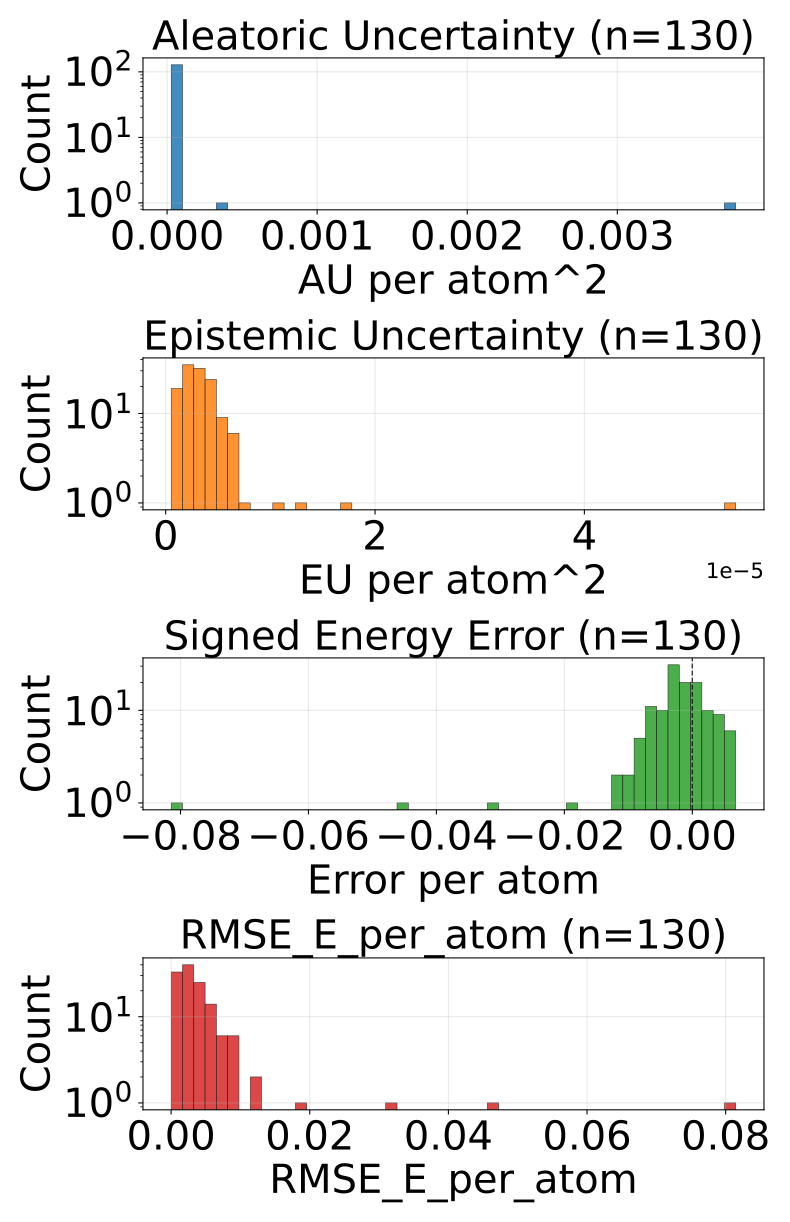

Values plotted in this chart, from the file beside it:
config_index, num_atoms, ref_energy, pred_energy, error, sq_error, rmse_e_atom, aleatoric_var, epistemic_var, total_var
0, 48.0, -156.2, -156.2, -0.001694, 2.8687063604593277e-06, 0.001694, 5.049430183134973e-05, 2.27498821914196e-06, 5.276929005049169e-05
1, 48.0, -156.2, -156.2, -0.002396, 5.7390425354242325e-06, 0.002396, 3.549777829903178e-05, 1.2272154208403663e-06, 3.6724992241943255e-05
2, 48.0, -156.2, -156.2, -0.003204, 1.026783138513565e-05, 0.003204, 3.4241602406837046e-05, 9.572249837219715e-07, 3.519882739055902e-05
3, 48.0, -156.2, -156.2, -0.003021, 9.127892553806305e-06, 0.003021, 3.899324292433448e-05, 2.8511742584669264e-06, 4.1844417864922434e-05
4, 48.0, -156.2, -156.2, -0.00354, 1.2531876564025879e-05, 0.00354, 3.724684574990533e-05, 2.399645836703712e-06, 3.96464929508511e-05
5, 48.0, -156.2, -156.2, -0.002975, 8.853385224938393e-06, 0.002975, 3.8619193219346926e-05, 6.67195990899927e-06, 4.529115176410414e-05
6, 48.0, -156.2, -156.2, -0.002228, 4.963018000125885e-06, 0.002228, 5.1904236897826195e-05, 2.24248515223735e-06, 5.41467234143056e-05
7, 48.0, -156.2, -156.2, 0.003494, 1.2209871783852577e-05, 0.003494, 3.7222100218059495e-05, 4.257354703440797e-06, 4.1479455830994993e-05
8, 48.0, -156.2, -156.2, -0.001328, 1.7622951418161392e-06, 0.001328, 4.420285040396266e-05, 2.2573863134311978e-06, 4.646023808163591e-05
9, 48.0, -156.2, -156.2, 0.00679, 4.610628820955753e-05, 0.00679, 3.6589593946700916e-05, 1.8783845234793262e-06, 3.846797699225135e-05
10, 48.0, -156.2, -156.2, -0.009644, 9.299814701080322e-05, 0.009644, 4.2132462112931535e-05, 3.91367348129279e-06, 4.604613422998227e-05
11, 48.0, -156.2, -156.2, 0.0008392, 7.043126970529556e-07, 0.0008392, 4.144525155425072e-05, 3.1895585834718077e-06, 4.46348094556015e-05
12, 48.0, -156.2, -156.2, -0.005768, 3.326777368783951e-05, 0.005768, 3.834289236692712e-05, 2.9922928206360666e-06, 4.133518450544216e-05
13, 48.0, -156.2, -156.2, -0.003021, 9.127892553806305e-06, 0.003021, 3.661756272776984e-05, 8.479808570882597e-07, 3.746554284589365e-05
14, 48.0, -156.2, -156.2, -0.001953, 3.814697265625e-06, 0.001953, 4.2388895963085815e-05, 2.477958332747221e-06, 4.4866854295833036e-05
15, 48.0, -156.2, -156.2, -0.002609, 6.808200851082802e-06, 0.002609, 3.956259024562314e-05, 3.20173558066017e-06, 4.276432446204126e-05
16, 48.0, -156.2, -156.2, -0.002106, 4.434026777744293e-06, 0.002106, 3.231971641071141e-05, 6.4389196268166415e-06, 3.875863694702275e-05
17, 48.0, -156.2, -156.2, 0.004913, 2.414081245660782e-05, 0.004913, 4.088427886017598e-05, 3.0776368475926574e-06, 4.396191434352659e-05
18, 48.0, -156.2, -156.2, -0.004776, 2.2810185328125954e-05, 0.004776, 5.548974149860442e-05, 3.634602762758732e-06, 5.912434426136315e-05
19, 48.0, -156.2, -156.2, -0.001129, 1.27498060464859e-06, 0.001129, 4.654924850910902e-05, 4.436774361238349e-06, 5.098602196085267e-05
20, 48.0, -156.2, -156.2, -0.000885, 7.832422852516174e-07, 0.000885, 3.481714884401299e-05, 2.2476538106275257e-06, 3.7064801290398464e-05
21, 48.0, -156.2, -156.2, -0.006287, 3.9521604776382446e-05, 0.006287, 4.268384873284958e-05, 3.889691924996441e-06, 4.657353929360397e-05
22, 48.0, -156.2, -156.2, -0.002686, 7.212162017822266e-06, 0.002686, 4.7126693971222267e-05, 3.515614707794157e-06, 5.064230936113745e-05
23, 48.0, -156.2, -156.2, -0.006241, 3.8948142901062965e-05, 0.006241, 4.169292515143752e-05, 3.951206053898204e-06, 4.564413029584102e-05
24, 48.0, -156.2, -156.2, 0.003433, 1.178705133497715e-05, 0.003433, 4.3156687752343714e-05, 4.011625605926383e-06, 4.7168312448775396e-05
25, 48.0, -156.2, -156.2, -0.004791, 2.295617014169693e-05, 0.004791, 5.9073925513075665e-05, 6.432656846300233e-06, 6.55065814498812e-05
26, 48.0, -156.2, -156.2, 0.004257, 1.8123770132660866e-05, 0.004257, 4.546361378743313e-05, 2.6416382752358913e-06, 4.8105252062669024e-05
27, 48.0, -156.2, -156.2, -0.003357, 1.126900315284729e-05, 0.003357, 4.542690658126958e-05, 7.867277417972218e-06, 5.32941849087365e-05
28, 48.0, -156.2, -156.2, -0.00589, 3.469083458185196e-05, 0.00589, 5.42030502401758e-05, 2.5745248422026634e-06, 5.677757508237846e-05
29, 48.0, -156.2, -156.2, 0.006073, 3.6881305277347565e-05, 0.006073, 3.827218824881129e-05, 1.9789208636211697e-06, 4.025111047667451e-05
30, 48.0, -156.2, -156.2, -0.008728, 7.617846131324768e-05, 0.008728, 3.9501454011769965e-05, 4.843366241402691e-06, 4.4344818888930604e-05
31, 48.0, -156.2, -156.2, 0.0001831, 3.3527612686157227e-08, 0.0001831, 3.356298475409858e-05, 3.331783318571979e-06, 3.689476943691261e-05
32, 48.0, -156.2, -156.2, -0.004257, 1.8123770132660866e-05, 0.004257, 4.1587994928704575e-05, 3.674626441352302e-06, 4.526262273429893e-05
33, 48.0, -156.2, -156.2, -0.006729, 4.528113640844822e-05, 0.006729, 3.729070522240363e-05, 1.0041054565590457e-06, 3.8294809201033786e-05
34, 48.0, -156.2, -156.2, -0.0009003, 8.104834705591202e-07, 0.0009003, 4.216531306155957e-05, 4.196353074803483e-06, 4.636166704585776e-05
35, 48.0, -156.2, -156.2, 0.00177, 3.1329691410064697e-06, 0.00177, 3.747148366528563e-05, 1.8364517018198967e-06, 3.930793536710553e-05
36, 48.0, -156.2, -156.2, -0.002563, 6.571412086486816e-06, 0.002563, 3.584878868423402e-05, 8.8410450871379e-07, 3.673289393191226e-05
37, 48.0, -156.2, -156.2, -0.003769, 1.4204764738678932e-05, 0.003769, 4.932517185807228e-05, 3.788270987570286e-06, 5.311344284564257e-05
38, 48.0, -156.2, -156.2, -0.003693, 1.3635493814945221e-05, 0.003693, 3.3445005101384595e-05, 4.4021871872246265e-06, 3.784719228860922e-05
39, 48.0, -156.2, -156.2, 3.0517578125e-05, 9.313225746154785e-10, 3.0517578125e-05, 5.0750106311170384e-05, 1.6410834859925671e-06, 5.239119127509184e-05
40, 48.0, -156.2, -156.2, 0.0009155, 8.381903171539307e-07, 0.0009155, 3.825371459242888e-05, 1.1529657513165148e-06, 3.940668102586642e-05
41, 48.0, -156.2, -156.2, -0.0119, 0.0001417, 0.0119, 3.774235301534645e-05, 4.026130682177609e-06, 4.176848233328201e-05
42, 48.0, -156.2, -156.2, -0.0007935, 6.295740604400635e-07, 0.0007935, 3.866542101604864e-05, 2.491788563929731e-06, 4.1157210944220424e-05
43, 48.0, -156.2, -156.2, 0.0005341, 2.852175384759903e-07, 0.0005341, 3.836274117929861e-05, 1.894659362733364e-06, 4.0257400542031974e-05
44, 48.0, -156.2, -156.2, -0.004639, 2.1517276763916016e-05, 0.004639, 3.62480896001216e-05, 3.930309503630269e-06, 4.017839819425717e-05
45, 48.0, -156.2, -156.2, 0.0007782, 6.055925041437149e-07, 0.0007782, 4.6696459321537986e-05, 3.661401478893822e-06, 5.0357859436189756e-05
46, 48.0, -156.2, -156.2, -0.003052, 9.313225746154785e-06, 0.003052, 3.697810825542547e-05, 3.5026343994104536e-06, 4.048074333695695e-05
47, 48.0, -156.2, -156.2, 0.006393, 4.0875980630517006e-05, 0.006393, 4.1638806578703225e-05, 3.048405005756649e-06, 4.468721090233885e-05
48, 48.0, -156.2, -156.2, -0.003204, 1.026783138513565e-05, 0.003204, 8.5708852566313e-05, 1.1209584954485763e-05, 9.691844024928287e-05
49, 48.0, -156.2, -156.2, -0.001831, 3.3527612686157227e-06, 0.001831, 4.096292468602769e-05, 4.842202088184422e-06, 4.580512540997006e-05
50, 48.0, -156.2, -156.2, 0.000412, 1.6973353922367096e-07, 0.000412, 6.0020156524842605e-05, 3.950809968955582e-06, 6.397096876753494e-05
51, 48.0, -156.2, -156.2, 0.00322, 1.036585308611393e-05, 0.00322, 5.194239929551259e-05, 2.1388520963228075e-06, 5.408125070971437e-05
52, 48.0, -156.2, -156.2, -0.009033, 8.159875869750977e-05, 0.009033, 4.353250187705271e-05, 2.4769919946265873e-06, 4.6009492507437244e-05
53, 48.0, -156.2, -156.2, -0.00264, 6.968388333916664e-06, 0.00264, 5.524318476091139e-05, 3.3052988328563515e-06, 5.8548484958009794e-05
54, 48.0, -156.2, -156.2, 0.005234, 2.7392292395234108e-05, 0.005234, 4.216110028210096e-05, 4.5188585318101104e-06, 4.667995744966902e-05
55, 48.0, -156.2, -156.2, -0.002213, 4.895264282822609e-06, 0.002213, 3.984965951531194e-05, 2.2022170469426783e-06, 4.2051877244375646e-05
56, 48.0, -156.2, -156.2, -0.003067, 9.406590834259987e-06, 0.003067, 3.9934715459821746e-05, 1.644808776291029e-06, 4.1579525714041665e-05
57, 48.0, -156.2, -156.2, 0.003647, 1.3299519196152687e-05, 0.003647, 4.164826532360166e-05, 2.114707513101166e-06, 4.3762971472460777e-05
58, 48.0, -156.2, -156.2, -0.004761, 2.2664666175842285e-05, 0.004761, 4.488054764806293e-05, 1.702958229543583e-06, 4.65835073555354e-05
59, 48.0, -156.2, -156.2, -0.0005798, 3.3620744943618774e-07, 0.0005798, 5.4281026677927e-05, 4.111812359042233e-06, 5.839283767272718e-05
... 70 more rows
